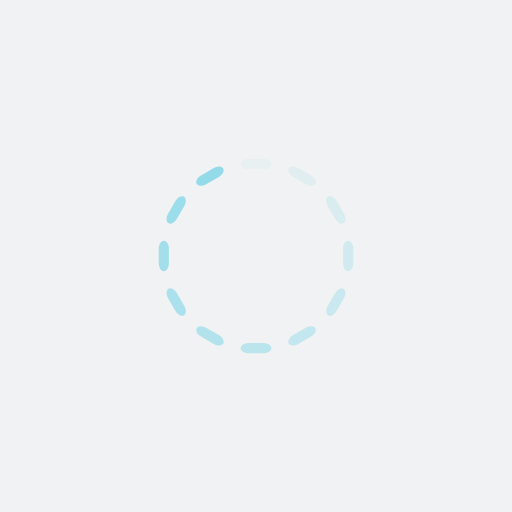
t = 0.00 s
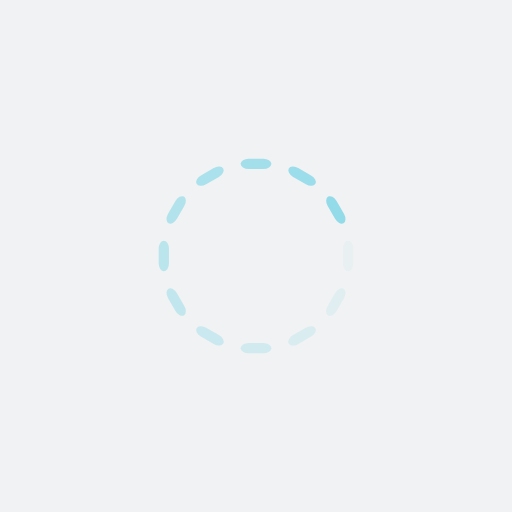
t = 0.12 s
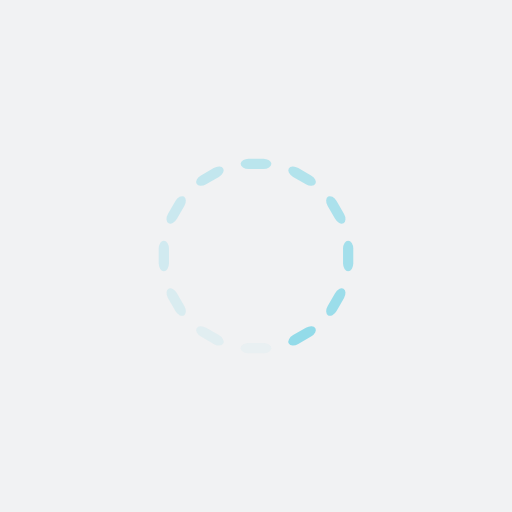
t = 0.25 s
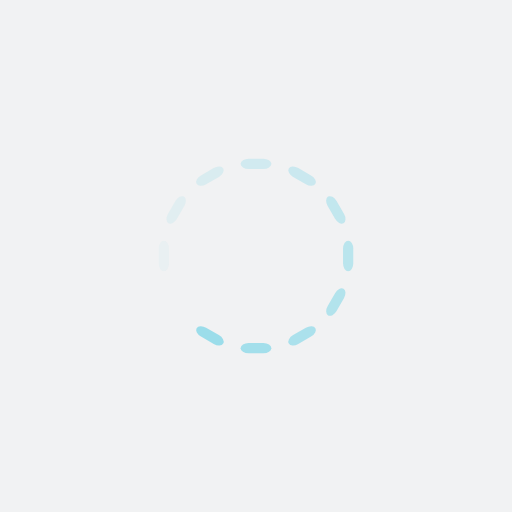
t = 0.37 s

The animated SVG that drew these frames (rendered in a browser with its animation timeline set to each time). Animation: 12 SMIL elements (animate=12); one cycle of 0.49 s, repeats indefinitely.

<?xml version="1.0" encoding="utf-8"?>
<svg xmlns="http://www.w3.org/2000/svg" xmlns:xlink="http://www.w3.org/1999/xlink" style="margin: auto; background: rgb(241, 242, 243) none repeat scroll 0% 0%; display: block; shape-rendering: auto;" width="200px" height="200px" viewBox="0 0 100 100" preserveAspectRatio="xMidYMid">
<g transform="rotate(0 50 50)">
  <rect x="47" y="31" rx="1.56" ry="1" width="6" height="2" fill="#93dbe9">
    <animate attributeName="opacity" values="1;0" keyTimes="0;1" dur="0.49504950495049505s" begin="-0.45379537953795374s" repeatCount="indefinite"></animate>
  </rect>
</g><g transform="rotate(30 50 50)">
  <rect x="47" y="31" rx="1.56" ry="1" width="6" height="2" fill="#93dbe9">
    <animate attributeName="opacity" values="1;0" keyTimes="0;1" dur="0.49504950495049505s" begin="-0.4125412541254125s" repeatCount="indefinite"></animate>
  </rect>
</g><g transform="rotate(60 50 50)">
  <rect x="47" y="31" rx="1.56" ry="1" width="6" height="2" fill="#93dbe9">
    <animate attributeName="opacity" values="1;0" keyTimes="0;1" dur="0.49504950495049505s" begin="-0.3712871287128713s" repeatCount="indefinite"></animate>
  </rect>
</g><g transform="rotate(90 50 50)">
  <rect x="47" y="31" rx="1.56" ry="1" width="6" height="2" fill="#93dbe9">
    <animate attributeName="opacity" values="1;0" keyTimes="0;1" dur="0.49504950495049505s" begin="-0.33003300330033003s" repeatCount="indefinite"></animate>
  </rect>
</g><g transform="rotate(120 50 50)">
  <rect x="47" y="31" rx="1.56" ry="1" width="6" height="2" fill="#93dbe9">
    <animate attributeName="opacity" values="1;0" keyTimes="0;1" dur="0.49504950495049505s" begin="-0.2887788778877888s" repeatCount="indefinite"></animate>
  </rect>
</g><g transform="rotate(150 50 50)">
  <rect x="47" y="31" rx="1.56" ry="1" width="6" height="2" fill="#93dbe9">
    <animate attributeName="opacity" values="1;0" keyTimes="0;1" dur="0.49504950495049505s" begin="-0.2475247524752475s" repeatCount="indefinite"></animate>
  </rect>
</g><g transform="rotate(180 50 50)">
  <rect x="47" y="31" rx="1.56" ry="1" width="6" height="2" fill="#93dbe9">
    <animate attributeName="opacity" values="1;0" keyTimes="0;1" dur="0.49504950495049505s" begin="-0.20627062706270624s" repeatCount="indefinite"></animate>
  </rect>
</g><g transform="rotate(210 50 50)">
  <rect x="47" y="31" rx="1.56" ry="1" width="6" height="2" fill="#93dbe9">
    <animate attributeName="opacity" values="1;0" keyTimes="0;1" dur="0.49504950495049505s" begin="-0.16501650165016502s" repeatCount="indefinite"></animate>
  </rect>
</g><g transform="rotate(240 50 50)">
  <rect x="47" y="31" rx="1.56" ry="1" width="6" height="2" fill="#93dbe9">
    <animate attributeName="opacity" values="1;0" keyTimes="0;1" dur="0.49504950495049505s" begin="-0.12376237623762375s" repeatCount="indefinite"></animate>
  </rect>
</g><g transform="rotate(270 50 50)">
  <rect x="47" y="31" rx="1.56" ry="1" width="6" height="2" fill="#93dbe9">
    <animate attributeName="opacity" values="1;0" keyTimes="0;1" dur="0.49504950495049505s" begin="-0.08250825082508251s" repeatCount="indefinite"></animate>
  </rect>
</g><g transform="rotate(300 50 50)">
  <rect x="47" y="31" rx="1.56" ry="1" width="6" height="2" fill="#93dbe9">
    <animate attributeName="opacity" values="1;0" keyTimes="0;1" dur="0.49504950495049505s" begin="-0.041254125412541254s" repeatCount="indefinite"></animate>
  </rect>
</g><g transform="rotate(330 50 50)">
  <rect x="47" y="31" rx="1.56" ry="1" width="6" height="2" fill="#93dbe9">
    <animate attributeName="opacity" values="1;0" keyTimes="0;1" dur="0.49504950495049505s" begin="0s" repeatCount="indefinite"></animate>
  </rect>
</g>
<!-- [ldio] generated by https://loading.io/ --></svg>
